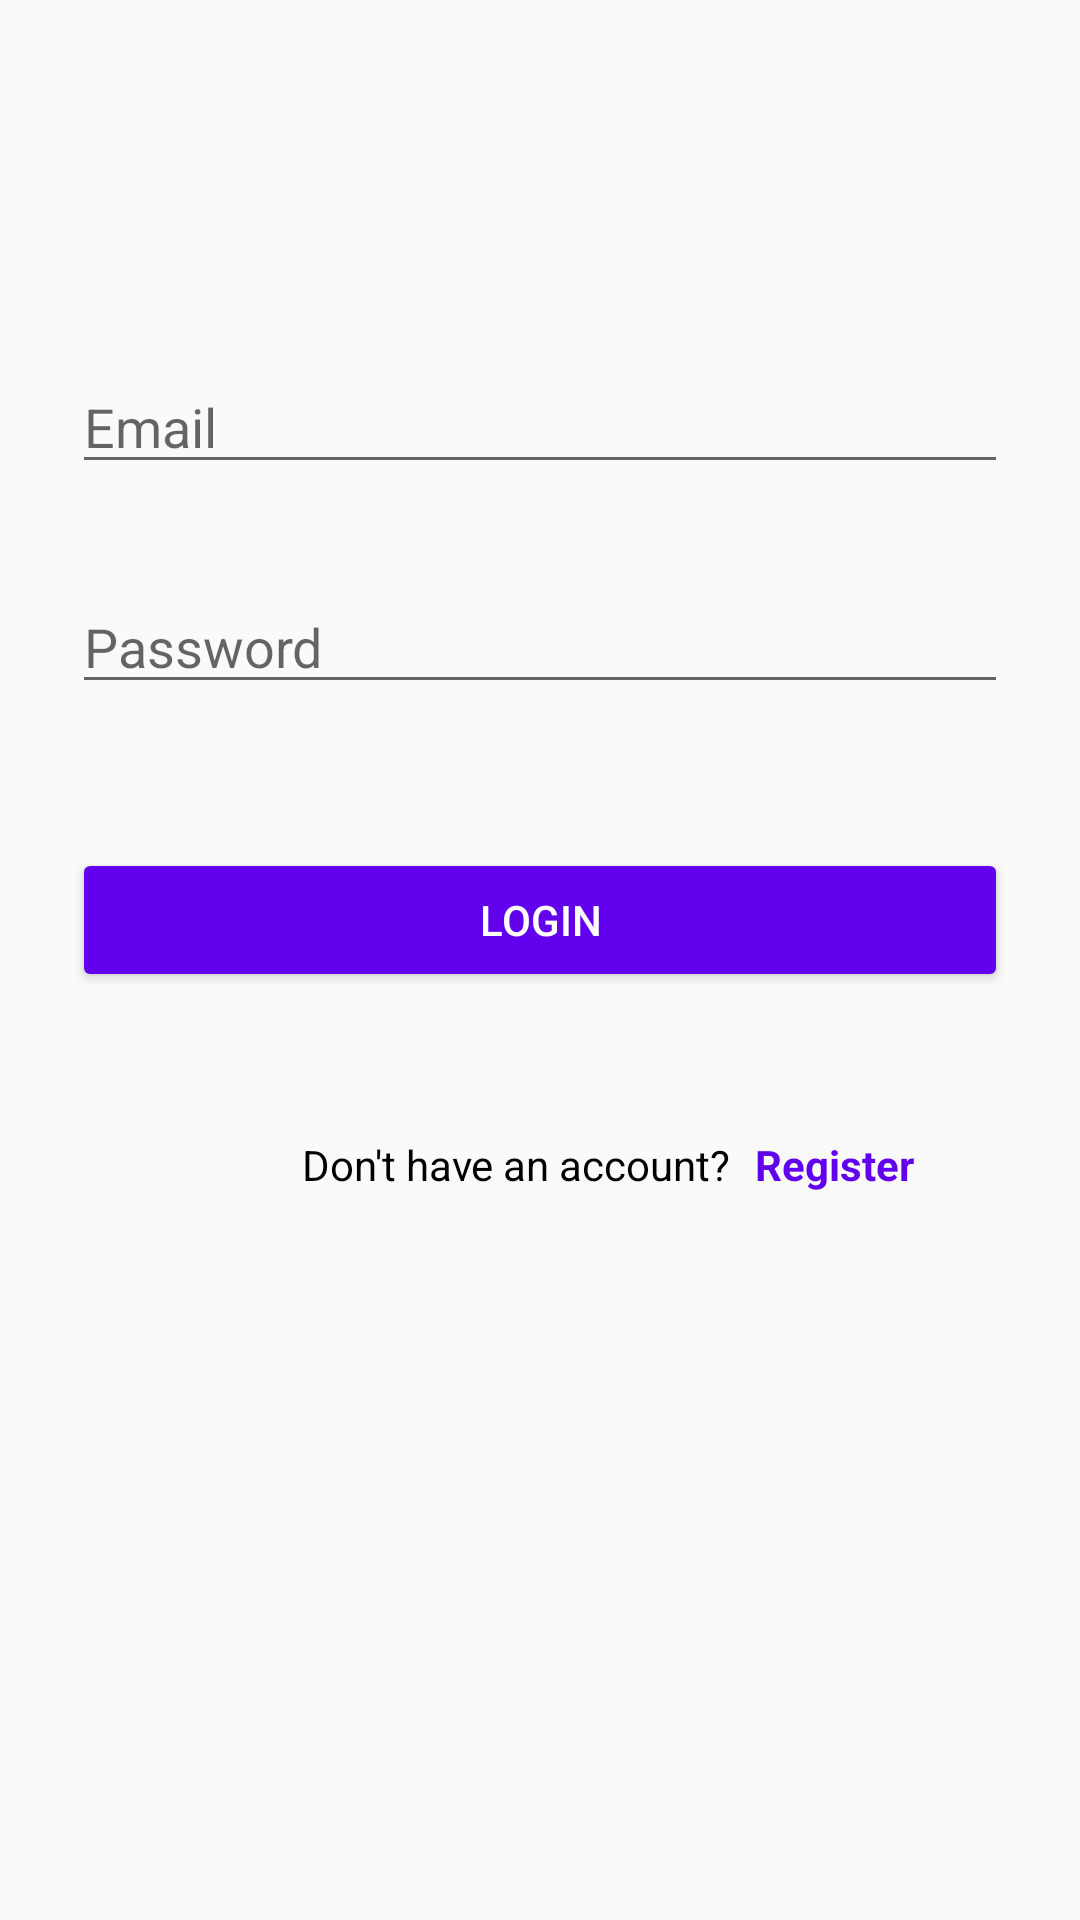

Produce the Android XML layout that renders to this screen, including the resource entries it uses.
<!-- AndroidManifest.xml: activity theme AppTheme.NoActionBar -->
<!-- res/layout/activity_login.xml -->
<?xml version="1.0" encoding="utf-8"?>
<androidx.coordinatorlayout.widget.CoordinatorLayout xmlns:android="http://schemas.android.com/apk/res/android"
    xmlns:app="http://schemas.android.com/apk/res-auto"
    xmlns:tools="http://schemas.android.com/tools"
    android:layout_width="match_parent"
    android:layout_height="match_parent"
    tools:context=".activities.LoginActivity">

    <androidx.constraintlayout.widget.ConstraintLayout
        android:id="@+id/constraintLayout"
        android:layout_width="match_parent"
        android:layout_height="match_parent"
        app:layout_behavior="com.google.android.material.appbar.AppBarLayout$ScrollingViewBehavior">

        <androidx.appcompat.widget.AppCompatEditText
            android:id="@+id/etEmail"
            android:layout_width="0dp"
            android:layout_height="wrap_content"
            android:layout_marginStart="24dp"
            android:layout_marginTop="48dp"
            android:layout_marginEnd="24dp"
            android:ems="10"
            android:hint="Email"
            android:inputType="textPersonName"
            app:layout_constraintEnd_toEndOf="parent"
            app:layout_constraintStart_toStartOf="parent"
            app:layout_constraintTop_toBottomOf="@+id/cvImage" />

        <androidx.appcompat.widget.AppCompatEditText
            android:id="@+id/etPassword"
            android:layout_width="0dp"
            android:layout_height="wrap_content"
            android:layout_marginStart="24dp"
            android:layout_marginTop="32dp"
            android:layout_marginEnd="24dp"
            android:ems="10"
            android:hint="Password"
            android:inputType="textPersonName"
            app:layout_constraintEnd_toEndOf="parent"
            app:layout_constraintStart_toStartOf="parent"
            app:layout_constraintTop_toBottomOf="@+id/etEmail" />

        <androidx.cardview.widget.CardView
            android:id="@+id/cvImage"
            android:layout_width="wrap_content"
            android:layout_height="0dp"
            android:layout_marginStart="1dp"
            android:layout_marginTop="72dp"
            android:layout_marginEnd="1dp"
            app:cardCornerRadius="@dimen/margin_medium"
            app:cardElevation="@dimen/margin_small"
            app:layout_constraintEnd_toEndOf="parent"
            app:layout_constraintStart_toStartOf="parent"
            app:layout_constraintTop_toTopOf="parent">

            <ImageView
                android:id="@+id/ivLogo"
                android:layout_width="wrap_content"
                android:layout_height="wrap_content"
                app:srcCompat="@drawable/grocery_store" />
        </androidx.cardview.widget.CardView>

        <Button
            android:id="@+id/btnLogin"
            android:layout_width="0dp"
            android:layout_height="48dp"
            android:layout_marginStart="24dp"
            android:layout_marginTop="48dp"
            android:layout_marginEnd="24dp"
            android:backgroundTint="@color/colorPrimary"
            android:text="Login"
            android:textColor="@android:color/white"
            app:layout_constraintEnd_toEndOf="parent"
            app:layout_constraintHorizontal_bias="0.51"
            app:layout_constraintStart_toStartOf="parent"
            app:layout_constraintTop_toBottomOf="@+id/etPassword" />

        <TextView
            android:id="@+id/tvDontHaveAnAcount"
            android:layout_width="wrap_content"
            android:layout_height="wrap_content"
            android:layout_marginTop="48dp"
            android:layout_marginEnd="16dp"
            android:text="Don't have an account?"
            android:textColor="@android:color/black"
            app:layout_constraintEnd_toEndOf="parent"
            app:layout_constraintStart_toStartOf="parent"
            app:layout_constraintTop_toBottomOf="@+id/btnLogin" />

        <TextView
            android:id="@+id/btnRegister"
            android:layout_width="wrap_content"
            android:layout_height="wrap_content"
            android:layout_marginStart="8dp"
            android:text="Register"
            android:textColor="@color/colorPrimary"
            android:textStyle="bold"
            app:layout_constraintBottom_toBottomOf="@+id/tvDontHaveAnAcount"
            app:layout_constraintStart_toEndOf="@+id/tvDontHaveAnAcount"
            app:layout_constraintTop_toTopOf="@+id/tvDontHaveAnAcount"
            app:layout_constraintVertical_bias="0.0" />


    </androidx.constraintlayout.widget.ConstraintLayout>

</androidx.coordinatorlayout.widget.CoordinatorLayout>
<!-- resources referenced by this layout -->
<resources>
  <dimen name="margin_medium">8dp</dimen>
  <dimen name="margin_small">4dp</dimen>
  <style name="AppTheme.NoActionBar">
  		<item name="windowActionBar">false</item>
  		<item name="windowNoTitle">true</item>
  	</style>
  <!-- not gathered from this repository: default colours our renderer supplied (Android Studio template values) -->
  <color name="colorPrimary">#FF6200EE</color>
</resources>
